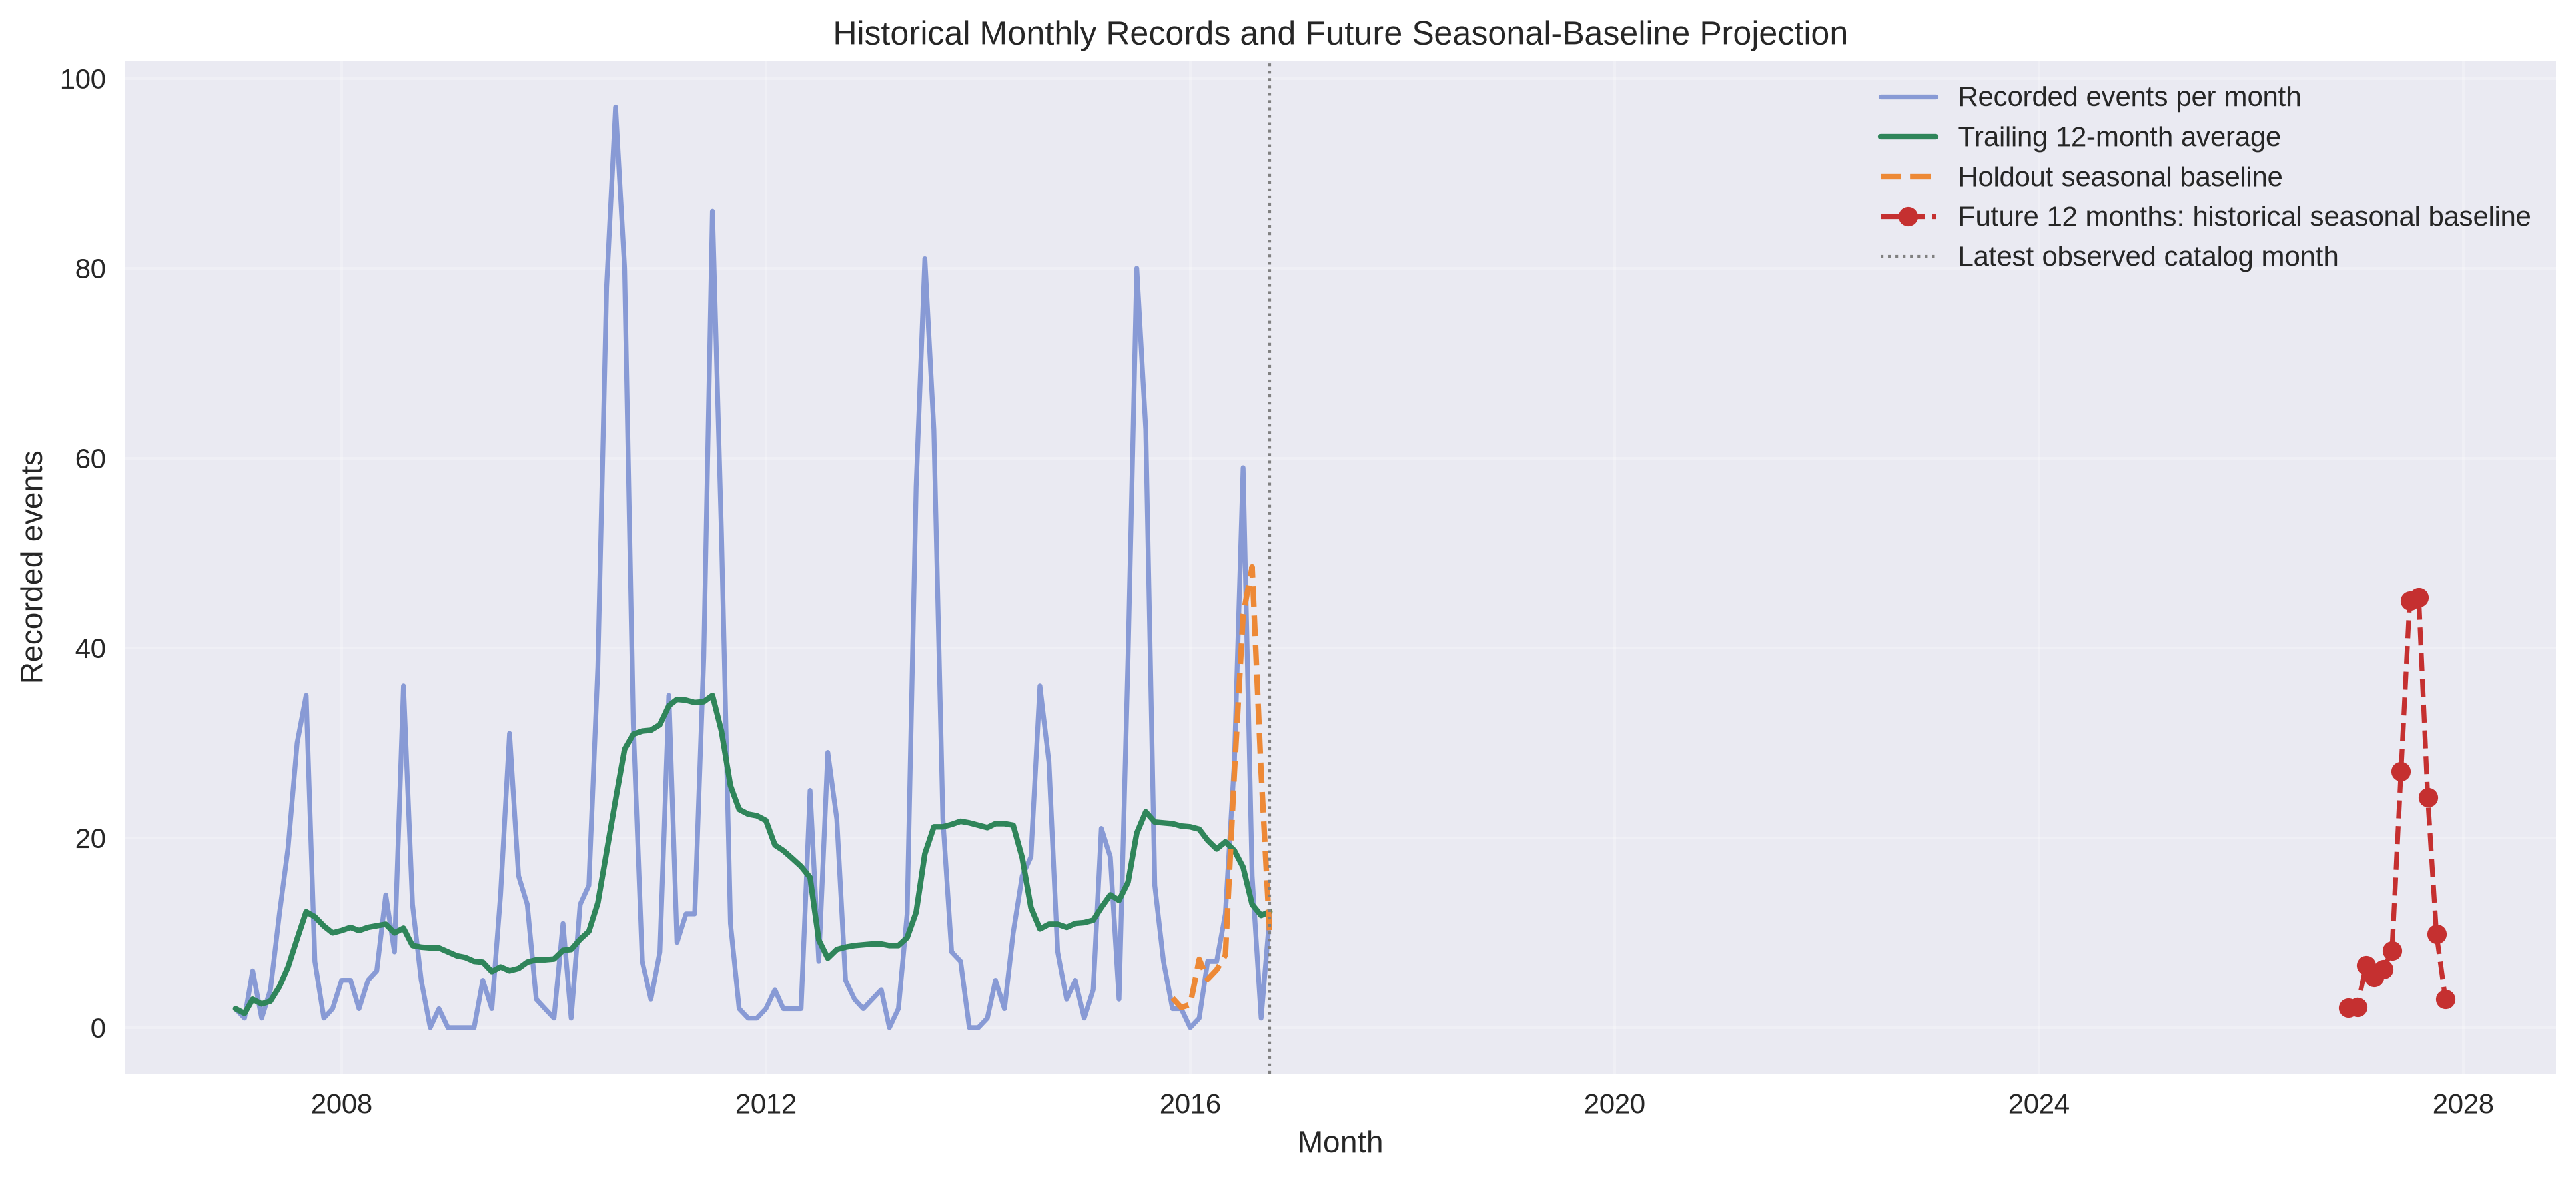

The data file committed next to this chart (first rows):
month, forecast_recorded_events, latest_observed_month, forecast_basis
2026-12-01, 2.111, 2016-10-01, historical_calendar_month_mean
2027-01-01, 2.2, 2016-10-01, historical_calendar_month_mean
2027-02-01, 6.6, 2016-10-01, historical_calendar_month_mean
2027-03-01, 5.3, 2016-10-01, historical_calendar_month_mean
2027-04-01, 6.2, 2016-10-01, historical_calendar_month_mean
2027-05-01, 8.1, 2016-10-01, historical_calendar_month_mean
2027-06-01, 27.0, 2016-10-01, historical_calendar_month_mean
2027-07-01, 45.0, 2016-10-01, historical_calendar_month_mean
2027-08-01, 45.3, 2016-10-01, historical_calendar_month_mean
2027-09-01, 24.3, 2016-10-01, historical_calendar_month_mean
2027-10-01, 9.9, 2016-10-01, historical_calendar_month_mean
2027-11-01, 3.0, 2016-10-01, historical_calendar_month_mean
